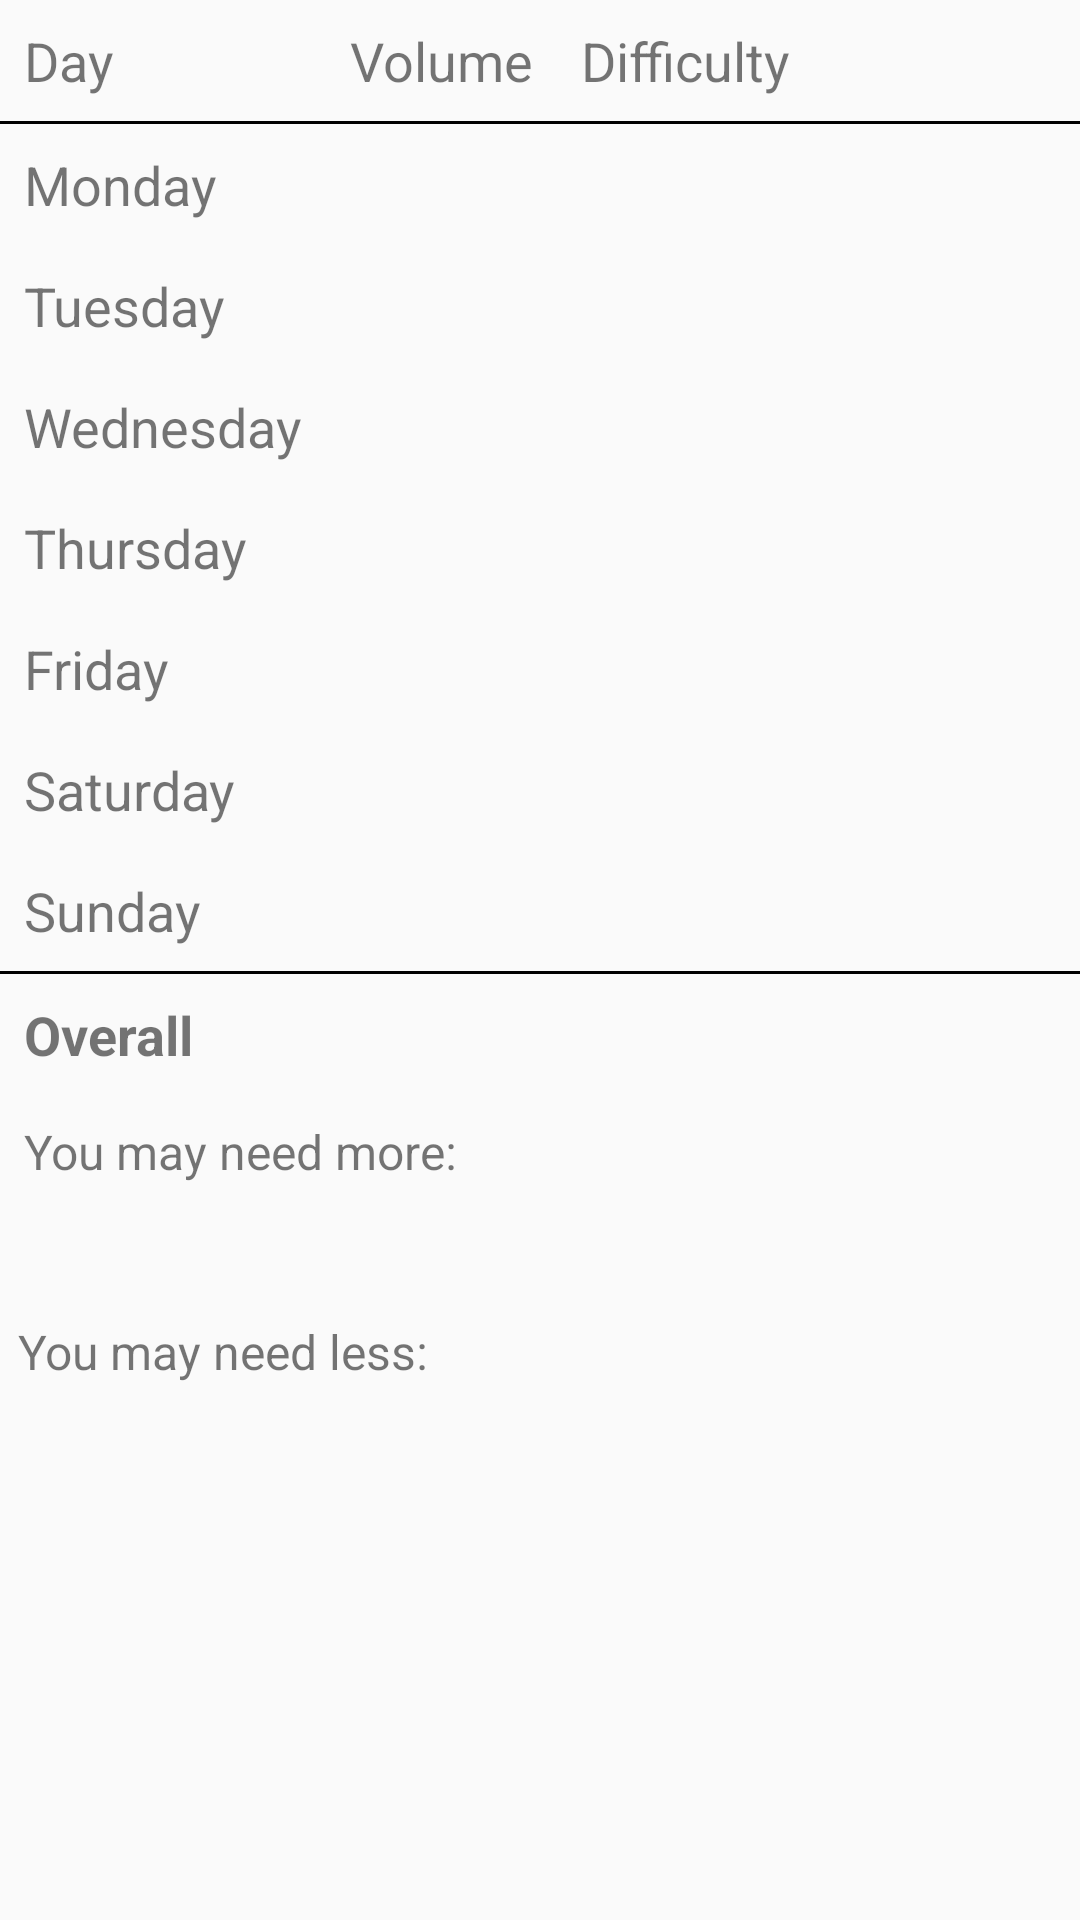

Layout XML and referenced resources for this Android screen:
<!-- AndroidManifest.xml: application theme Theme.AppCompat.Light.DarkActionBar -->
<!-- res/layout/results_table.xml -->
<?xml version="1.0" encoding="utf-8"?>
<TableLayout xmlns:android="http://schemas.android.com/apk/res/android"
    android:layout_width="match_parent"
    android:layout_height="wrap_content"
    android:orientation="vertical" >

    <TableRow
        android:id="@+id/top_row"
        android:layout_width="match_parent"
        android:layout_height="wrap_content" >

        <TextView
            android:id="@+id/day_col"
            android:padding="8dip"
            android:text="Day"
            android:textSize="18sp" >
        </TextView>

        <TextView
            android:id="@+id/vol_col"
            android:padding="8dip"
            android:text="Volume"
            android:textSize="18sp" >
        </TextView>

        <TextView
            android:id="@+id/dif_col"
            android:padding="8dip"
            android:text="Difficulty"
            android:textSize="18sp" >
        </TextView>
    </TableRow>

    <TableRow
        android:layout_width="1dp"
        android:background="#000000" >

        <View
            android:layout_width="fill_parent"
            android:layout_height="1dp"
            android:layout_span="2" >
        </View>
    </TableRow>

    <TableRow
        android:id="@+id/monday_row"
        android:layout_width="match_parent"
        android:layout_height="wrap_content" >

        <TextView
            android:id="@+id/mon_day_col"
            android:padding="8dip"
            android:text="Monday"
            android:textSize="18sp" >
        </TextView>

        <TextView
            android:id="@+id/mon_vol_col"
            android:padding="8dip"
            android:textSize="17sp"
            android:textStyle="bold" >
        </TextView>

        <TextView
            android:id="@+id/mon_dif_col"
            android:padding="8dip"
            android:textSize="17sp"
            android:textStyle="bold" >
        </TextView>
    </TableRow>

    <TableRow
        android:id="@+id/tuesday_row"
        android:layout_width="match_parent"
        android:layout_height="wrap_content" >

        <TextView
            android:id="@+id/tue_day_col"
            android:padding="8dip"
            android:text="Tuesday"
            android:textSize="18sp" >
        </TextView>

        <TextView
            android:id="@+id/tue_vol_col"
            android:padding="8dip"
            android:textSize="17sp"
            android:textStyle="bold" >
        </TextView>

        <TextView
            android:id="@+id/tue_dif_col"
            android:padding="8dip"
            android:textSize="17sp"
            android:textStyle="bold" >
        </TextView>
    </TableRow>

    <TableRow
        android:id="@+id/wednesday_row"
        android:layout_width="match_parent"
        android:layout_height="wrap_content" >

        <TextView
            android:id="@+id/wed_day_col"
            android:padding="8dip"
            android:text="Wednesday"
            android:textSize="18sp" >
        </TextView>

        <TextView
            android:id="@+id/wed_vol_col"
            android:padding="8dip"
            android:textSize="17sp"
            android:textStyle="bold" >
        </TextView>

        <TextView
            android:id="@+id/wed_dif_col"
            android:padding="8dip"
            android:textSize="17sp"
            android:textStyle="bold" >
        </TextView>
    </TableRow>

    <TableRow
        android:id="@+id/thursday_row"
        android:layout_width="match_parent"
        android:layout_height="wrap_content" >

        <TextView
            android:id="@+id/thu_day_col"
            android:padding="8dip"
            android:text="Thursday"
            android:textSize="18sp" >
        </TextView>

        <TextView
            android:id="@+id/thu_vol_col"
            android:padding="8dip"
            android:textSize="17sp"
            android:textStyle="bold" >
        </TextView>

        <TextView
            android:id="@+id/thu_dif_col"
            android:padding="8dip"
            android:textSize="17sp"
            android:textStyle="bold" >
        </TextView>
    </TableRow>

    <TableRow
        android:id="@+id/friday_row"
        android:layout_width="match_parent"
        android:layout_height="wrap_content" >

        <TextView
            android:id="@+id/fri_day_col"
            android:padding="8dip"
            android:text="Friday"
            android:textSize="18sp" >
        </TextView>

        <TextView
            android:id="@+id/fri_vol_col"
            android:padding="8dip"
            android:textSize="17sp"
            android:textStyle="bold" >
        </TextView>

        <TextView
            android:id="@+id/fri_dif_col"
            android:padding="8dip"
            android:textSize="17sp"
            android:textStyle="bold" >
        </TextView>
    </TableRow>

    <TableRow
        android:id="@+id/saturday_row"
        android:layout_width="match_parent"
        android:layout_height="wrap_content" >

        <TextView
            android:id="@+id/sat_day_col"
            android:padding="8dip"
            android:text="Saturday"
            android:textSize="18sp" >
        </TextView>

        <TextView
            android:id="@+id/sat_vol_col"
            android:padding="8dip"
            android:textSize="17sp"
            android:textStyle="bold" >
        </TextView>

        <TextView
            android:id="@+id/sat_dif_col"
            android:padding="8dip"
            android:textSize="17sp"
            android:textStyle="bold" >
        </TextView>
    </TableRow>

    <TableRow
        android:id="@+id/sunday_row"
        android:layout_width="match_parent"
        android:layout_height="wrap_content" >

        <TextView
            android:id="@+id/sun_day_col"
            android:padding="8dip"
            android:text="Sunday"
            android:textSize="18sp" >
        </TextView>

        <TextView
            android:id="@+id/sun_vol_col"
            android:padding="8dip"
            android:textSize="17sp"
            android:textStyle="bold" >
        </TextView>

        <TextView
            android:id="@+id/sun_dif_col"
            android:padding="8dip"
            android:textSize="17sp"
            android:textStyle="bold" >
        </TextView>
    </TableRow>

    <TableRow
        android:layout_width="1dp"
        android:background="#000000" >

        <View
            android:layout_width="fill_parent"
            android:layout_height="1dp"
            android:layout_span="2" >
        </View>
    </TableRow>

    <TableRow
        android:id="@+id/overall_row"
        android:layout_width="match_parent"
        android:layout_height="wrap_content" >

        <TextView
            android:id="@+id/overall_day_col"
            android:padding="8dip"
            android:text="Overall"
            android:textSize="18sp"
            android:textStyle="bold" >
        </TextView>

        <TextView
            android:id="@+id/ovr_vol_col"
            android:padding="8dip"
            android:textSize="17sp"
            android:textStyle="bold" >
        </TextView>

        <TextView
            android:id="@+id/ovr_dif_col"
            android:padding="8dip"
            android:textSize="17sp"
            android:textStyle="bold" >
        </TextView>
    </TableRow>

    <TableRow
        android:id="@+id/need_more_row"
        android:layout_width="match_parent"
        android:layout_height="wrap_content" >

        <TextView
            android:id="@+id/txt_need_more"
            android:layout_span="3"
            android:padding="8dip"
            android:text="You may need more:"
            android:textSize="16sp" >
        </TextView>
    </TableRow>

    <TableRow
        android:id="@+id/need_more_list_row"
        android:layout_width="wrap_content"
        android:layout_height="wrap_content" >

        <TextView
            android:id="@+id/need_more_results"
            android:layout_span="4"
            android:padding="6dip"
            android:textSize="14sp" >
        </TextView>
    </TableRow>

    <TableRow
        android:id="@+id/need_less_row"
        android:layout_width="match_parent"
        android:layout_height="wrap_content" >

        <TextView
            android:id="@+id/txt_need_less"
            android:layout_span="3"
            android:padding="6dip"
            android:text="You may need less:"
            android:textSize="16sp" >
        </TextView>
    </TableRow>

    <TableRow
        android:id="@+id/need_less_list_row"
        android:layout_width="wrap_content"
        android:layout_height="wrap_content" >

        <TextView
            android:id="@+id/need_less_results"
            android:layout_span="4"
            android:padding="8dip"
            android:textSize="14sp" >
        </TextView>
    </TableRow>

</TableLayout>
<!-- resources referenced by this layout -->
<resources>

</resources>
